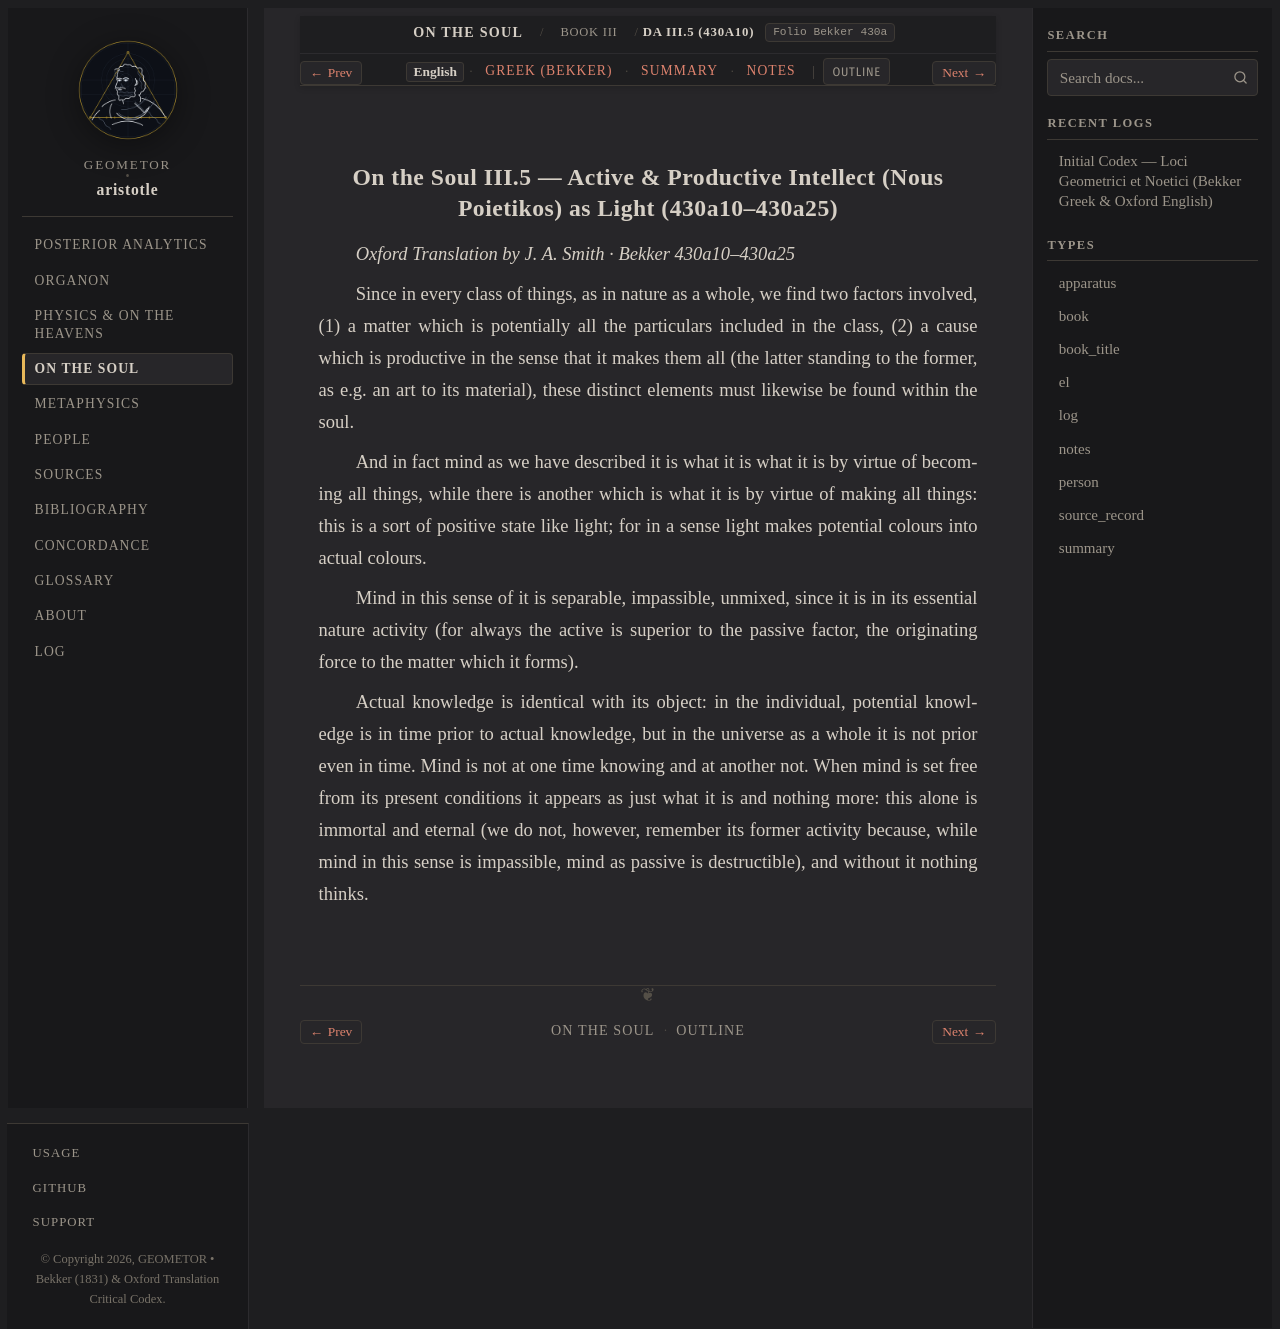

repository: geometor/aristotle · page: de_anima/book_3/ch_05/index.html · generator: sphinx

:order: 5
:layout: book
:type: book
:title: Active & Productive Intellect (Nous Poietikos) as Light
:canonical_id: DA III.5 (430a10)
:folio: Bekker 430a
:tracks: English: index | Greek: greek | Summary: summary | Notes: notes

.. _liber-4-de-anima-phantasia-en-c3:

On the Soul III.5 — Active & Productive Intellect (Nous Poietikos) as Light (430a10–430a25)
-------------------------------------------------------------------------------------------

*Oxford Translation by J. A. Smith · Bekker 430a10–430a25*


.. folio:: Bekker 430a

Since in every class of things, as in nature as a whole, we find two factors involved, (1) a matter which is potentially all the particulars included in the class, (2) a cause which is productive in the sense that it makes them all (the latter standing to the former, as e.g. an art to its material), these distinct elements must likewise be found within the soul.

And in fact mind as we have described it is what it is what it is by virtue of becoming all things, while there is another which is what it is by virtue of making all things: this is a sort of positive state like light; for in a sense light makes potential colours into actual colours.

Mind in this sense of it is separable, impassible, unmixed, since it is in its essential nature activity (for always the active is superior to the passive factor, the originating force to the matter which it forms).

Actual knowledge is identical with its object: in the individual, potential knowledge is in time prior to actual knowledge, but in the universe as a whole it is not prior even in time. Mind is not at one time knowing and at another not. When mind is set free from its present conditions it appears as just what it is and nothing more: this alone is immortal and eternal (we do not, however, remember its former activity because, while mind in this sense is impassible, mind as passive is destructible), and without it nothing thinks.
